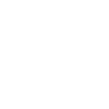
t = 0.00 s
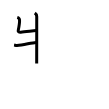
t = 3.00 s
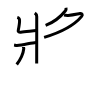
t = 6.00 s
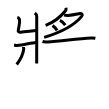
t = 9.00 s
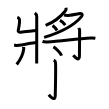
t = 12.00 s
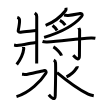
t = 15.00 s

The animated SVG that drew these frames (rendered in a browser with its animation timeline set to each time). Animation: 15 SMIL elements (animate=15); one cycle of 15.00 s.

<svg width="109px" height="109px" viewBox="0 0 px 109px" xmlns="http://www.w3.org/2000/svg" xmlns:xlink="http://www.w3.org/1999/xlink" xml:space="preserve" version="1.1"  baseProfile="full">
<path d="M34.82,13.07c1.16,0.85,1.91,2.31,1.91,3.32c0,9.63-0.04,43.96-0.04,47.23" style="fill:none;stroke:black;stroke-width:3;opacity:0">
  <animate attributeType="CSS" attributeName="opacity" from="0" to="1" begin="0s" dur="1s" repeatCount="0" fill="freeze" />
</path>
<path d="M17.27,17.37c1.54,0.45,2.13,0.98,2.26,2.47c0.2,2.23-0.83,8.3-1.31,10.65c-0.15,0.75,0.28,1.91,2.57,1.74c4.09-0.3,11.99-1.34,15.43-1.62" style="fill:none;stroke:black;stroke-width:3;opacity:0">
  <animate attributeType="CSS" attributeName="opacity" from="0" to="1" begin="1s" dur="1s" repeatCount="0" fill="freeze" />
</path>
<path d="M14.05,44.96c1.24,0.17,1.5,0.65,2.95,0.54c6.21-0.49,14.63-2.8,18.97-3.07" style="fill:none;stroke:black;stroke-width:3;opacity:0">
  <animate attributeType="CSS" attributeName="opacity" from="0" to="1" begin="2s" dur="1s" repeatCount="0" fill="freeze" />
</path>
<path d="M23.43,46.95c0.02,0.41,0.38,1.06,0.33,1.66c-0.51,5.14-2.51,9.89-7.04,15.86" style="fill:none;stroke:black;stroke-width:3;opacity:0">
  <animate attributeType="CSS" attributeName="opacity" from="0" to="1" begin="3s" dur="1s" repeatCount="0" fill="freeze" />
</path>
<path d="M65.99,7.75c0.26,1.25,0.14,2.15-0.54,3.01c-3.4,4.26-9.91,10.88-19.83,14.68" style="fill:none;stroke:black;stroke-width:3;opacity:0">
  <animate attributeType="CSS" attributeName="opacity" from="0" to="1" begin="4s" dur="1s" repeatCount="0" fill="freeze" />
</path>
<path d="M64.06,15.08c1.26,0.28,2.23,0.47,4.06,0.35c5.64-0.38,9.05-1.4,11.92-1.87c2.3-0.38,2.69,1.47,1.59,2.8c-6.05,7.31-16.13,14.64-37.51,21" style="fill:none;stroke:black;stroke-width:3;opacity:0">
  <animate attributeType="CSS" attributeName="opacity" from="0" to="1" begin="5s" dur="1s" repeatCount="0" fill="freeze" />
</path>
<path d="M59.93,20.38c0.76,0.37,3.81,2.57,5.33,4.78" style="fill:none;stroke:black;stroke-width:3;opacity:0">
  <animate attributeType="CSS" attributeName="opacity" from="0" to="1" begin="6s" dur="1s" repeatCount="0" fill="freeze" />
</path>
<path d="M52.58,25.48c0.92,0.68,3.69,3.55,4.46,5.07" style="fill:none;stroke:black;stroke-width:3;opacity:0">
  <animate attributeType="CSS" attributeName="opacity" from="0" to="1" begin="7s" dur="1s" repeatCount="0" fill="freeze" />
</path>
<path d="M42.51,41.54c1.23,0.39,3.46,0.43,4.7,0.39c13.58-0.47,28.92-3.38,43.88-3.97c2.04-0.08,3.27,0.18,4.29,0.38" style="fill:none;stroke:black;stroke-width:3;opacity:0">
  <animate attributeType="CSS" attributeName="opacity" from="0" to="1" begin="8s" dur="1s" repeatCount="0" fill="freeze" />
</path>
<path d="M78.69,27.95c0.06,0.19,0.93,0.98,0.93,2.17c0,8.01-0.19,23.56-0.19,25.51c0,4.72-2.18,4.12-6.18-0.4" style="fill:none;stroke:black;stroke-width:3;opacity:0">
  <animate attributeType="CSS" attributeName="opacity" from="0" to="1" begin="9s" dur="1s" repeatCount="0" fill="freeze" />
</path>
<path d="M53.38,46.92c2.88,1.54,7.45,6.31,8.17,8.7" style="fill:none;stroke:black;stroke-width:3;opacity:0">
  <animate attributeType="CSS" attributeName="opacity" from="0" to="1" begin="10s" dur="1s" repeatCount="0" fill="freeze" />
</path>
<path d="M53.77,60.08c0.98,0.47,1.67,1.28,1.76,2.85c0.4,7.51-0.26,29.82-0.26,32.37c0,6.7-4.77,1.45-6.52-0.63" style="fill:none;stroke:black;stroke-width:3;opacity:0">
  <animate attributeType="CSS" attributeName="opacity" from="0" to="1" begin="11s" dur="1s" repeatCount="0" fill="freeze" />
</path>
<path d="M22,74.15c1.5,0.13,3.25,0.52,4.75,0.26s14.34-3.19,16.84-3.71c2.5-0.52,2.98,1.39,2.25,2.55C41,81,29.5,92.75,16.5,96.61" style="fill:none;stroke:black;stroke-width:3;opacity:0">
  <animate attributeType="CSS" attributeName="opacity" from="0" to="1" begin="12s" dur="1s" repeatCount="0" fill="freeze" />
</path>
<path d="M77.23,66.23c0.06,0.27-0.12,1.06-0.34,1.41c-2.11,3.35-6.58,7.48-10.39,9.23" style="fill:none;stroke:black;stroke-width:3;opacity:0">
  <animate attributeType="CSS" attributeName="opacity" from="0" to="1" begin="13s" dur="1s" repeatCount="0" fill="freeze" />
</path>
<path d="M57,72.53C66,80,78,89,88.19,94.13c1.91,0.96,3.78,1.35,5.56,1.65" style="fill:none;stroke:black;stroke-width:3;opacity:0">
  <animate attributeType="CSS" attributeName="opacity" from="0" to="1" begin="14s" dur="1s" repeatCount="0" fill="freeze" />
</path>
</svg>
